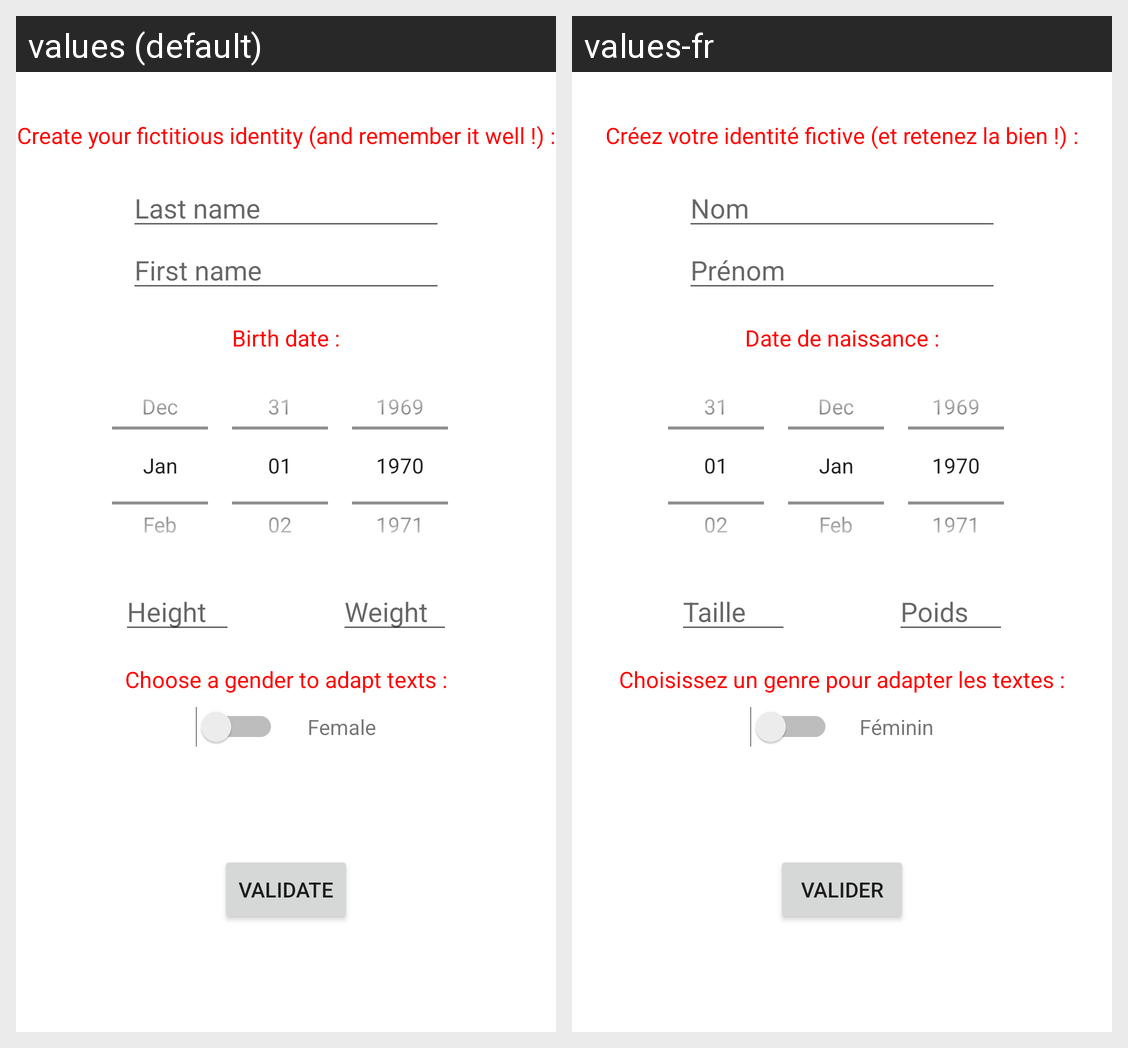

Here is an Android app screen in its default locale and in the app's own translations. Write out the translated-string differences for the strings that appear on this screen.
Android screen res/layout/activity_create_identity.xml rendered under 2 locales, left to right: values (default), values-fr. Device: Nexus 5 (rendered at 1080×1920; each locale shown at half size, 540×960, under a caption strip naming it); theme Theme.PrisonFantasy.
Strings drawn on this screen, with the default value and each locale's value (text and hints the layout hard-codes, and strings that could not be matched under every locale, appear in the picture but are not listed):

create_identity
  values: Create your fictitious identity (and remember it well !) :
  values-fr: Créez votre identité fictive (et retenez la bien !) :

last_name
  values: Last name
  values-fr: Nom

first_name
  values: First name
  values-fr: Prénom

birthday_text
  values: Birth date :
  values-fr: Date de naissance :

choose_height
  values: Height
  values-fr: Taille

choose_weight
  values: Weight
  values-fr: Poids

select_gender
  values: Choose a gender to adapt texts :
  values-fr: Choisissez un genre pour adapter les textes :

result_gender_f
  values: Female
  values-fr: Féminin

validate_button
  values: Validate
  values-fr: Valider
